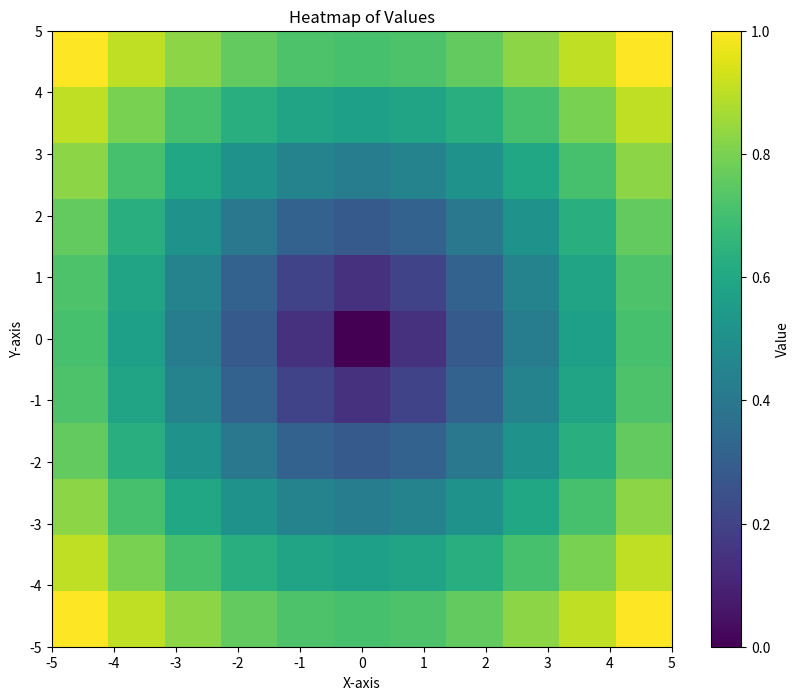

The script that saved this image:
#!/usr/bin/env python3

import numpy as np
import matplotlib.pyplot as plt

# Data as a list of tuples: (x, y, value)
data = [
    (-5, -5, 1), (-5, -4, 0.905539), (-5, -3, 0.824621), (-5, -2, 0.761577),
    (-5, -1, 0.72111), (-5, 0, 0.707107), (-5, 1, 0.72111), (-5, 2, 0.761577),
    (-5, 3, 0.824621), (-5, 4, 0.905539), (-5, 5, 1), (-4, -5, 0.905539),
    (-4, -4, 0.8), (-4, -3, 0.707107), (-4, -2, 0.632456), (-4, -1, 0.583095),
    (-4, 0, 0.565685), (-4, 1, 0.583095), (-4, 2, 0.632456), (-4, 3, 0.707107),
    (-4, 4, 0.8), (-4, 5, 0.905539), (-3, -5, 0.824621), (-3, -4, 0.707107),
    (-3, -3, 0.6), (-3, -2, 0.509902), (-3, -1, 0.447214), (-3, 0, 0.424264),
    (-3, 1, 0.447214), (-3, 2, 0.509902), (-3, 3, 0.6), (-3, 4, 0.707107),
    (-3, 5, 0.824621), (-2, -5, 0.761577), (-2, -4, 0.632456), (-2, -3, 0.509902),
    (-2, -2, 0.4), (-2, -1, 0.316228), (-2, 0, 0.282843), (-2, 1, 0.316228),
    (-2, 2, 0.4), (-2, 3, 0.509902), (-2, 4, 0.632456), (-2, 5, 0.761577),
    (-1, -5, 0.72111), (-1, -4, 0.583095), (-1, -3, 0.447214), (-1, -2, 0.316228),
    (-1, -1, 0.2), (-1, 0, 0.141421), (-1, 1, 0.2), (-1, 2, 0.316228),
    (-1, 3, 0.447214), (-1, 4, 0.583095), (-1, 5, 0.72111), (0, -5, 0.707107),
    (0, -4, 0.565685), (0, -3, 0.424264), (0, -2, 0.282843), (0, -1, 0.141421),
    (0, 0, 0), (0, 1, 0.141421), (0, 2, 0.282843), (0, 3, 0.424264),
    (0, 4, 0.565685), (0, 5, 0.707107), (1, -5, 0.72111), (1, -4, 0.583095),
    (1, -3, 0.447214), (1, -2, 0.316228), (1, -1, 0.2), (1, 0, 0.141421),
    (1, 1, 0.2), (1, 2, 0.316228), (1, 3, 0.447214), (1, 4, 0.583095),
    (1, 5, 0.72111), (2, -5, 0.761577), (2, -4, 0.632456), (2, -3, 0.509902),
    (2, -2, 0.4), (2, -1, 0.316228), (2, 0, 0.282843), (2, 1, 0.316228),
    (2, 2, 0.4), (2, 3, 0.509902), (2, 4, 0.632456), (2, 5, 0.761577),
    (3, -5, 0.824621), (3, -4, 0.707107), (3, -3, 0.6), (3, -2, 0.509902),
    (3, -1, 0.447214), (3, 0, 0.424264), (3, 1, 0.447214), (3, 2, 0.509902),
    (3, 3, 0.6), (3, 4, 0.707107), (3, 5, 0.824621), (4, -5, 0.905539),
    (4, -4, 0.8), (4, -3, 0.707107), (4, -2, 0.632456), (4, -1, 0.583095),
    (4, 0, 0.565685), (4, 1, 0.583095), (4, 2, 0.632456), (4, 3, 0.707107),
    (4, 4, 0.8), (4, 5, 0.905539), (5, -5, 1), (5, -4, 0.905539),
    (5, -3, 0.824621), (5, -2, 0.761577), (5, -1, 0.72111), (5, 0, 0.707107),
    (5, 1, 0.72111), (5, 2, 0.761577), (5, 3, 0.824621), (5, 4, 0.905539),
    (5, 5, 1)
]

# Prepare the data for plotting
x_values = sorted(set(x for x, y, value in data))
y_values = sorted(set(y for x, y, value in data))
z_values = np.zeros((len(y_values), len(x_values)))

# Fill the z-values based on the data
for x, y, value in data:
    x_idx = x_values.index(x)
    y_idx = y_values.index(y)
    z_values[y_idx, x_idx] = value

# Create the plot
plt.figure(figsize=(10, 8))
plt.imshow(z_values, extent=[min(x_values), max(x_values), min(y_values), max(y_values)],
           origin='lower', cmap='viridis', aspect='auto')
plt.colorbar(label='Value')
plt.title('Heatmap of Values')
plt.xlabel('X-axis')
plt.ylabel('Y-axis')
plt.xticks(x_values)
plt.yticks(y_values)
plt.grid(False)
plt.show()